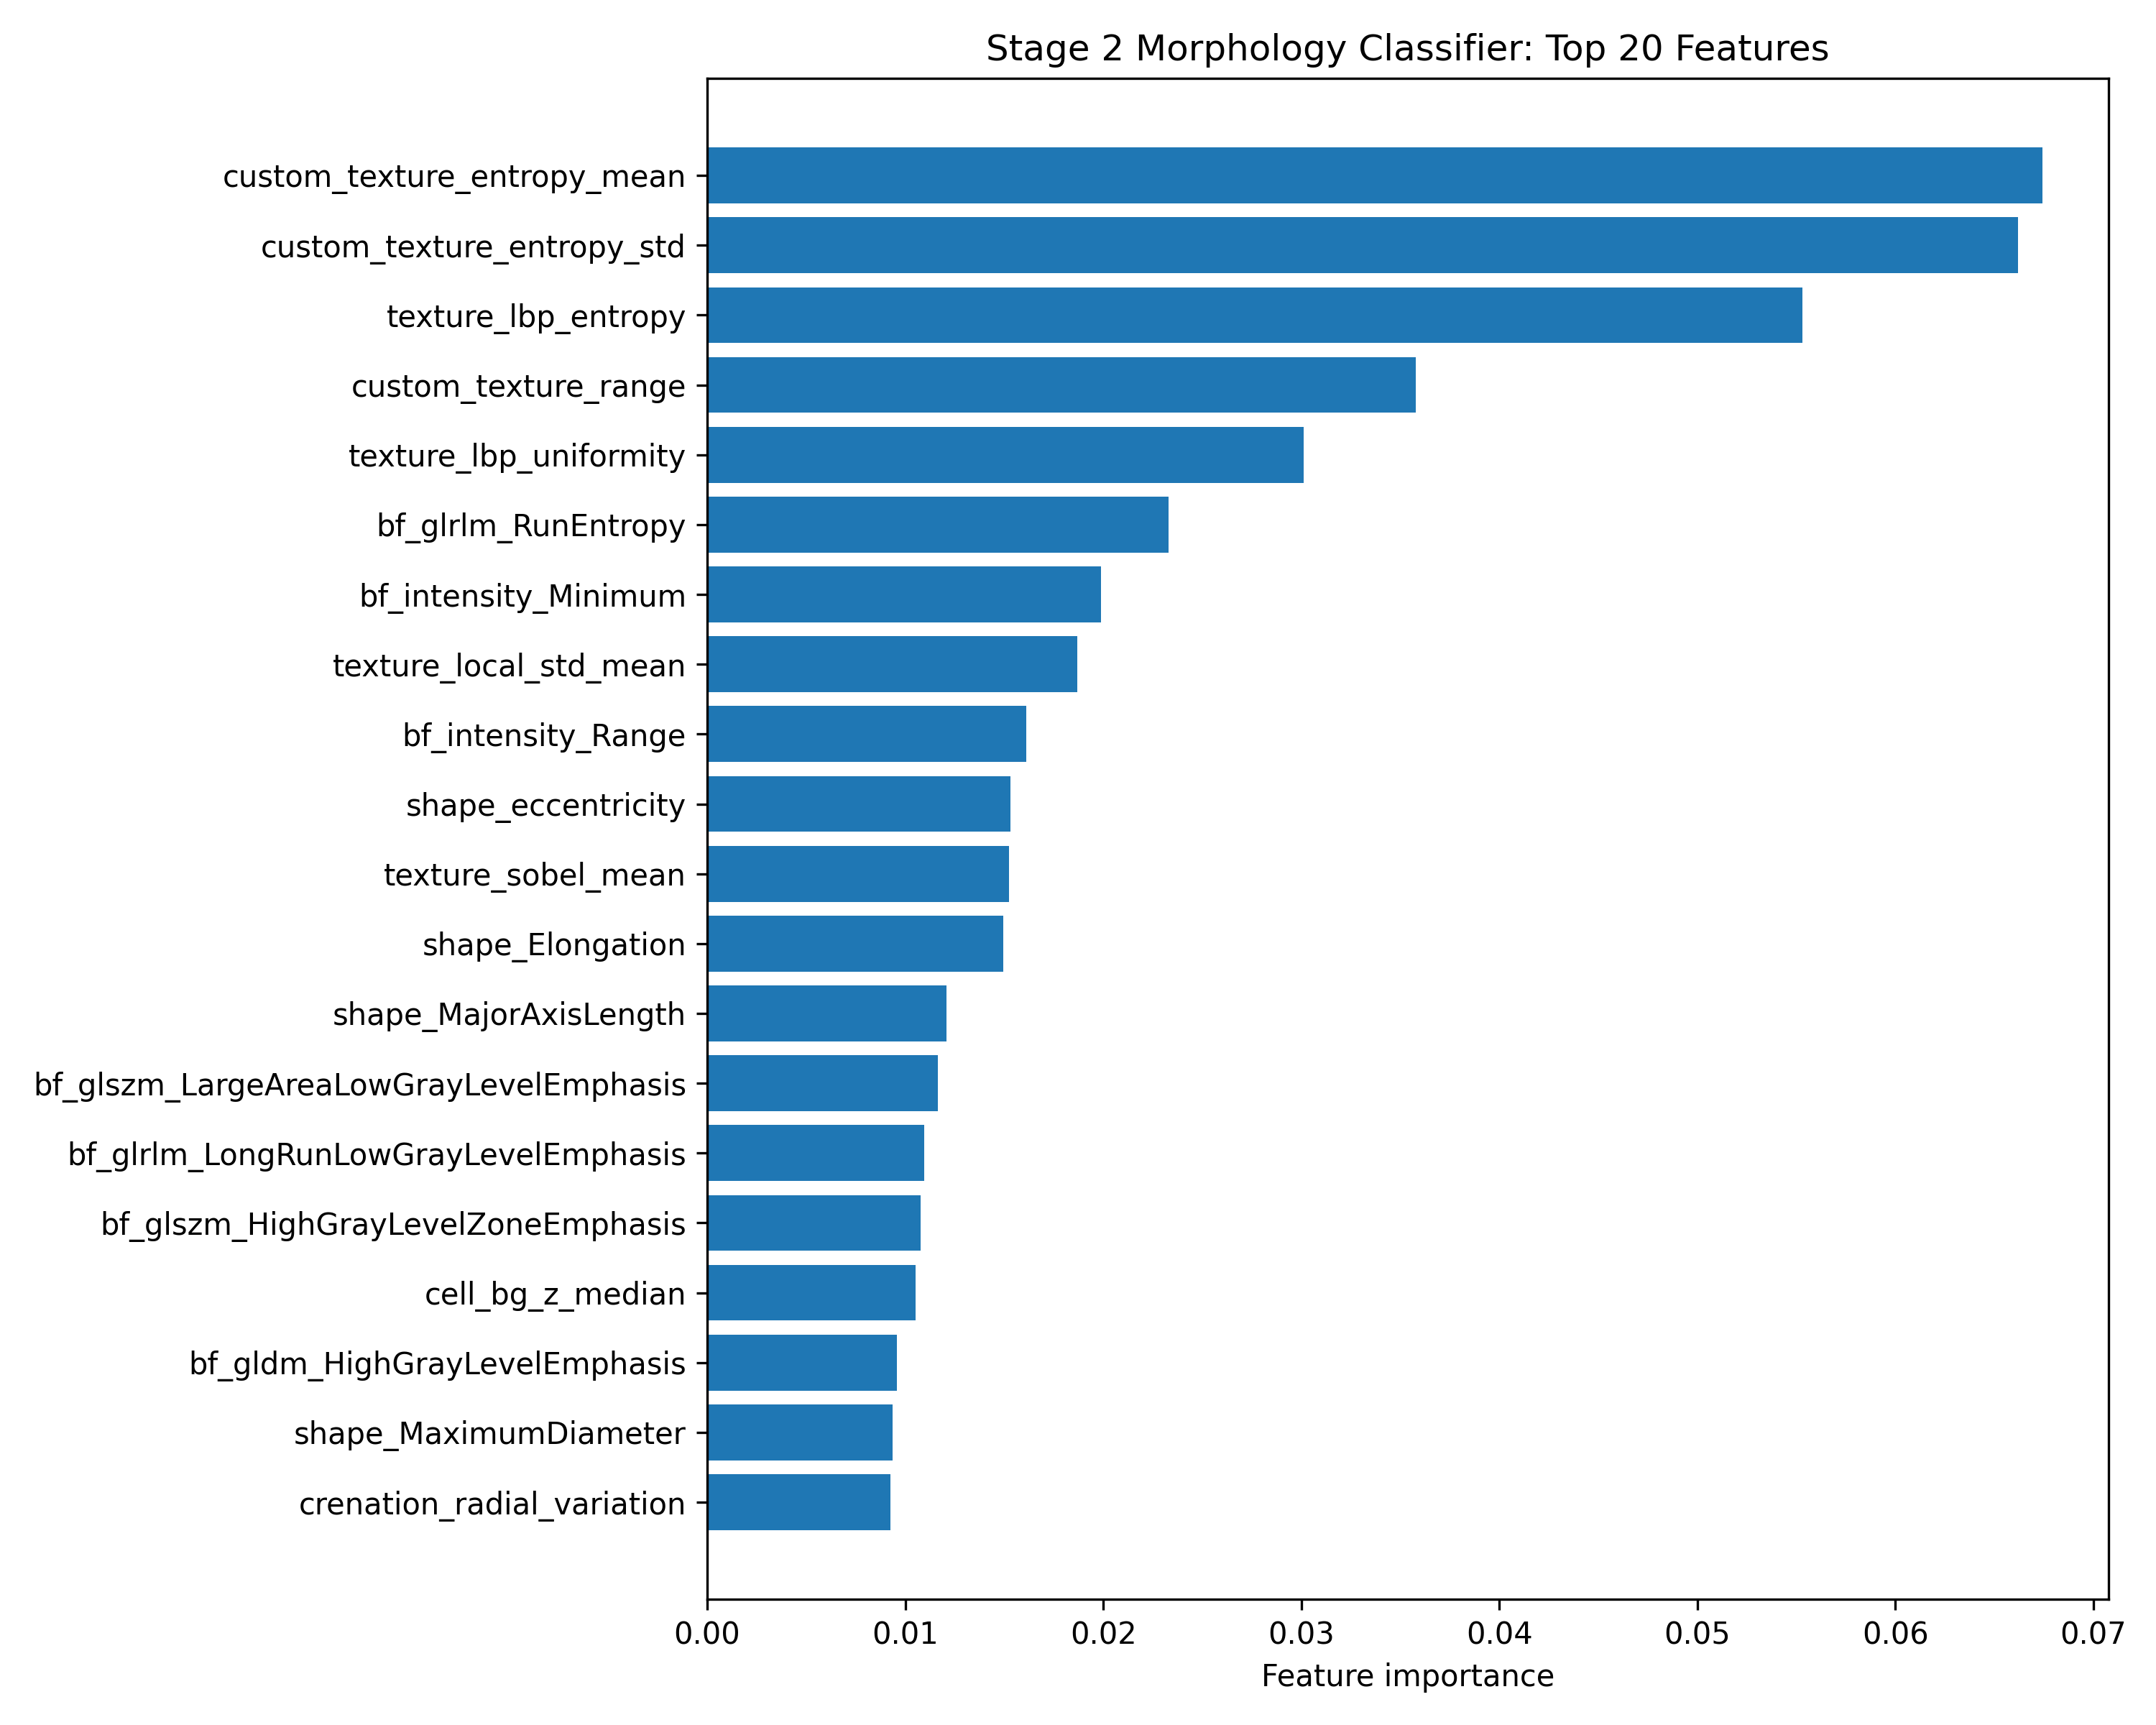

Values plotted in this chart, from the file beside it:
feature, importance
custom_texture_entropy_mean, 0.06742
custom_texture_entropy_std, 0.06622
texture_lbp_entropy, 0.05532
custom_texture_range, 0.03578
texture_lbp_uniformity, 0.03011
bf_glrlm_RunEntropy, 0.02328
bf_intensity_Minimum, 0.01987
texture_local_std_mean, 0.01869
bf_intensity_Range, 0.0161
shape_eccentricity, 0.01531
texture_sobel_mean, 0.01525
shape_Elongation, 0.01495
shape_MajorAxisLength, 0.01207
bf_glszm_LargeAreaLowGrayLevelEmphasis, 0.01164
bf_glrlm_LongRunLowGrayLevelEmphasis, 0.01097
bf_glszm_HighGrayLevelZoneEmphasis, 0.01078
cell_bg_z_median, 0.01051
bf_gldm_HighGrayLevelEmphasis, 0.009562
shape_MaximumDiameter, 0.009351
crenation_radial_variation, 0.009239
bf_glcm_Autocorrelation, 0.009042
bf_glcm_JointEntropy, 0.009003
bf_intensity_Kurtosis, 0.008839
bf_intensity_Entropy, 0.00858
bf_gldm_DependenceEntropy, 0.008232
shape_bbox_area, 0.008153
shape_Perimeter, 0.007824
shape_PixelSurface, 0.00734
shape_PerimeterSurfaceRatio, 0.007303
bf_glcm_Idm, 0.007079
shape_convex_area, 0.006569
radial_mid_mean, 0.006447
bf_glszm_SmallAreaLowGrayLevelEmphasis, 0.006387
bf_intensity_RootMeanSquared.1, 0.006356
bf_glcm_JointAverage, 0.006312
bf_intensity_Variance, 0.006229
shape_diameter, 0.00611
cell_std, 0.006088
texture_dog_abs_mean, 0.006084
bf_glrlm_ShortRunLowGrayLevelEmphasis, 0.006068
texture_dog_std, 0.006063
crenation_perimeter_area_ratio, 0.006013
cell_bg_z_mean, 0.005978
bf_glcm_DifferenceVariance, 0.005974
crenation_max_radial_deviation, 0.005957
bf_glszm_LargeAreaEmphasis, 0.005877
cell_local_bg_z, 0.005851
radial_edge_center_diff, 0.005851
bf_glrlm_RunVariance, 0.005807
bf_glrlm_RunPercentage, 0.005725
bf_intensity_Median, 0.005637
bf_glcm_JointEnergy, 0.005626
custom_texture_laplacian_var, 0.005565
bf_glcm_Imc1, 0.005515
cell_local_bg_weber, 0.005502
cell_iqr, 0.005434
bf_glcm_Id, 0.005371
cell_bg_ratio, 0.005266
bf_glrlm_LongRunEmphasis, 0.00521
crenation_spike_density, 0.005172
... 76 more rows
